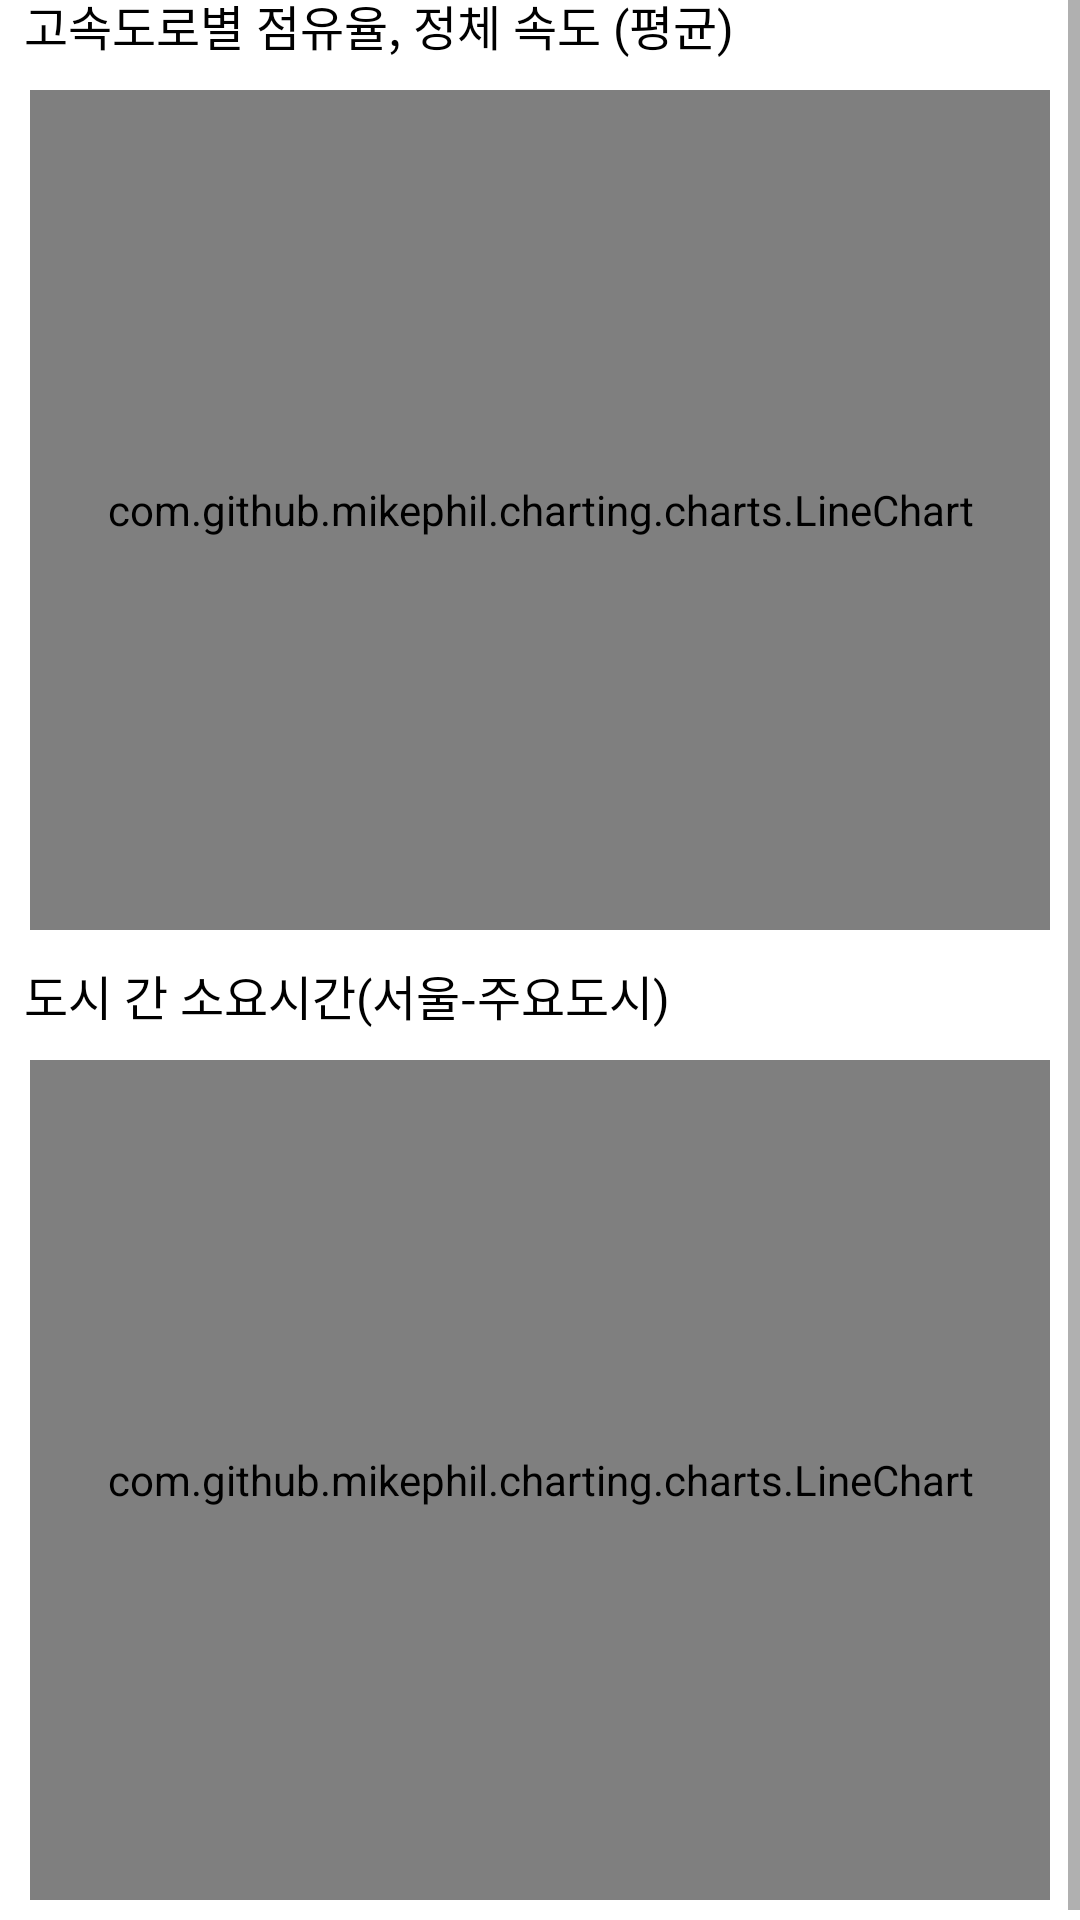

Here is an Android app screen rendered from its layout file. Give the layout XML and the strings, colors and styles it references.
<!-- AndroidManifest.xml: application theme Theme.RealtimeTraffic -->
<!-- res/layout/graph_fragment2.xml -->
<?xml version="1.0" encoding="utf-8"?>
<ScrollView xmlns:android="http://schemas.android.com/apk/res/android"
    xmlns:tools="http://schemas.android.com/tools"
    android:layout_width="match_parent"
    android:layout_height="match_parent">

    <LinearLayout
        android:id="@+id/mainLay"
        android:layout_width="match_parent"
        android:layout_height="wrap_content"
        android:orientation="vertical"
        android:layout_gravity="center"
        tools:context=".MainActivity">

        <TextView
            android:layout_width="match_parent"
            android:layout_height="wrap_content"
            android:text="@string/traffic_status"
            android:textSize="16sp"
            android:textColor="@color/black"
            android:paddingStart="8dp"/>

        <com.github.mikephil.charting.charts.LineChart
            android:id="@+id/lineChart"
            android:layout_width="match_parent"
            android:layout_height="280dp"
            android:layout_margin="10dp" />

        <TextView
            android:layout_width="match_parent"
            android:layout_height="wrap_content"
            android:text="@string/traffic_status2"
            android:textSize="16sp"
            android:textColor="@color/black"
            android:paddingStart="8dp"/>

        <com.github.mikephil.charting.charts.LineChart
            android:id="@+id/lineChart2"
            android:layout_width="match_parent"
            android:layout_height="280dp"
            android:layout_margin="10dp" />

    </LinearLayout>
</ScrollView>
<!-- resources referenced by this layout -->
<resources>
  <color name="black">#FF000000</color>
  <string name="traffic_status">고속도로별 점유율, 정체 속도 (평균)</string>
  <string name="traffic_status2">도시 간 소요시간(서울-주요도시)</string>
  <style name="Theme.RealtimeTraffic" parent="Base.Theme.RealtimeTraffic">
  
      </style>
  <style name="Base.Theme.RealtimeTraffic" parent="Theme.MaterialComponents.DayNight.NoActionBar">
          
          <item name="colorPrimary">@color/colorPrimary</item>
          <item name="android:statusBarColor">@color/colorPrimaryDark</item>
          <item name="android:windowLightStatusBar">true</item>
      </style>
  <color name="colorPrimary">#FFE400</color>
  <color name="colorPrimaryDark">#C9AE00</color>
</resources>
